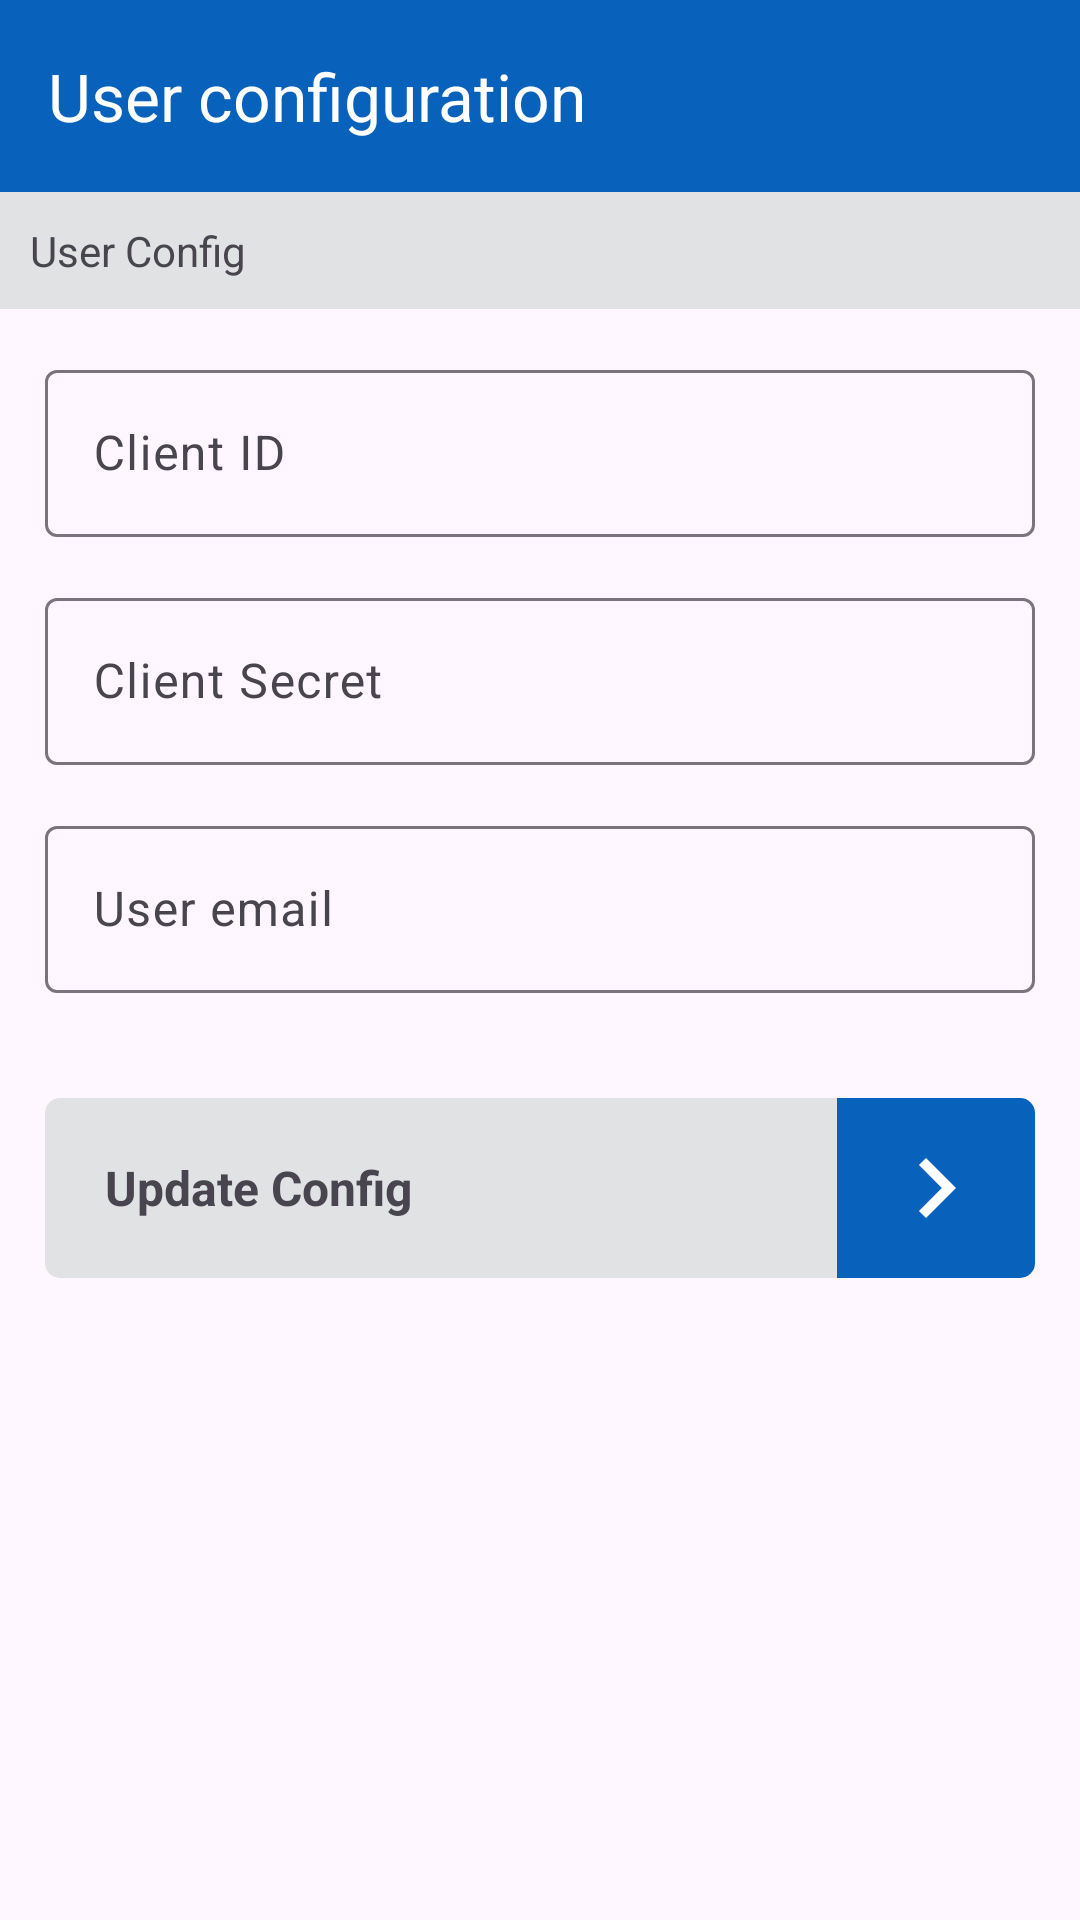

Produce the Android XML layout that renders to this screen, including the resource entries it uses.
<!-- AndroidManifest.xml: application theme Theme.WorkmateClient -->
<!-- res/layout/activity_user_config.xml -->
<?xml version="1.0" encoding="utf-8"?>
<layout xmlns:android="http://schemas.android.com/apk/res/android"
    xmlns:app="http://schemas.android.com/apk/res-auto"
    xmlns:tools="http://schemas.android.com/tools">

    <LinearLayout
        android:id="@+id/main"
        android:layout_width="match_parent"
        android:layout_height="match_parent"
        android:orientation="vertical"
        tools:context=".ui.user.UserConfig">

        <androidx.appcompat.widget.Toolbar
            android:id="@+id/toolbar"
            android:layout_width="match_parent"
            android:layout_height="wrap_content"
            android:background="@color/color_btn_back_dark"
            android:elevation="5dp"
            android:theme="@style/ThemeOverlay.AppCompat.Dark.ActionBar"
            app:title="@string/user_configuration" />

        <TextView
            android:layout_width="match_parent"
            android:layout_height="wrap_content"
            android:background="@color/color_btn_back"
            android:padding="10dp"
            android:text="User Config" />

        <ScrollView
            android:layout_width="match_parent"
            android:layout_height="wrap_content">

            <LinearLayout
                android:layout_width="match_parent"
                android:layout_height="wrap_content"
                android:orientation="vertical">

                <com.google.android.material.textfield.TextInputLayout
                    android:layout_width="match_parent"
                    android:layout_height="wrap_content"
                    android:layout_marginStart="15dp"
                    android:layout_marginTop="15dp"
                    android:layout_marginEnd="15dp"
                    android:layout_marginBottom="5dp">

                    <EditText
                        android:id="@+id/client_id"
                        android:layout_width="match_parent"
                        android:layout_height="wrap_content"
                        android:hint="@string/client_id" />

                </com.google.android.material.textfield.TextInputLayout>

                <com.google.android.material.textfield.TextInputLayout
                    android:layout_width="match_parent"
                    android:layout_height="wrap_content"
                    android:layout_marginStart="15dp"
                    android:layout_marginTop="10dp"
                    android:layout_marginEnd="15dp"
                    android:layout_marginBottom="5dp">

                    <EditText
                        android:id="@+id/client_secret"
                        android:layout_width="match_parent"
                        android:layout_height="wrap_content"
                        android:hint="@string/client_secret"
                        android:inputType="text" />

                </com.google.android.material.textfield.TextInputLayout>

                <com.google.android.material.textfield.TextInputLayout
                    android:layout_width="match_parent"
                    android:layout_height="wrap_content"
                    android:layout_marginStart="15dp"
                    android:layout_marginTop="10dp"
                    android:layout_marginEnd="15dp"
                    android:layout_marginBottom="5dp">

                    <EditText
                        android:id="@+id/user_email"
                        android:layout_width="match_parent"
                        android:layout_height="wrap_content"
                        android:hint="@string/user_email" />

                </com.google.android.material.textfield.TextInputLayout>

                

                <LinearLayout
                    android:id="@+id/update_btn"
                    android:layout_width="match_parent"
                    android:layout_height="60dp"
                    android:layout_marginStart="15dp"
                    android:layout_marginTop="30dp"
                    android:layout_marginEnd="15dp">

                    <TextView
                        android:layout_width="0dp"
                        android:layout_height="match_parent"
                        android:layout_weight="4"
                        android:background="@drawable/submit_btn"
                        android:gravity="center_vertical"
                        android:paddingStart="20dp"
                        android:paddingEnd="10dp"
                        android:text="@string/update_config"
                        android:textSize="16sp"
                        android:textStyle="bold" />

                    <ImageView
                        android:id="@+id/submit_btn_icon"
                        android:layout_width="0dp"
                        android:layout_height="match_parent"
                        android:layout_weight="1"
                        android:background="@drawable/btn_submit_right"
                        android:padding="10dp"
                        android:src="@drawable/baseline_chevron_right_24" />

                    <ProgressBar
                        android:id="@+id/submit_btn_progress"
                        android:layout_width="0dp"
                        android:layout_height="match_parent"
                        android:layout_weight="1"
                        android:background="@drawable/btn_submit_right"
                        android:indeterminateTint="@color/white"
                        android:padding="15dp"
                        android:visibility="gone" />

                </LinearLayout>

            </LinearLayout>

        </ScrollView>

    </LinearLayout>
</layout>
<!-- resources referenced by this layout -->
<resources>
  <color name="color_btn_back">#e1e2e3</color>
  <color name="color_btn_back_dark">#0861bb</color>
  <color name="white">#FFFFFFFF</color>
  <!-- drawable baseline_chevron_right_24 (drawable) -->
  <vector xmlns:android="http://schemas.android.com/apk/res/android"
      android:width="24dp"
      android:height="24dp"
      android:tint="#FFFFFF"
      android:viewportWidth="24"
      android:viewportHeight="24">
  
      <path
          android:fillColor="@android:color/white"
          android:pathData="M10,6L8.59,7.41 13.17,12l-4.58,4.59L10,18l6,-6z" />
  
  </vector>
  <!-- drawable btn_submit_right (drawable) -->
  <?xml version="1.0" encoding="utf-8"?>
  <shape xmlns:android="http://schemas.android.com/apk/res/android"
      android:shape="rectangle">
  
      <solid android:color="@color/color_btn_back_dark" />
      <corners
          android:bottomRightRadius="5dp"
          android:topRightRadius="5dp" />
  
  </shape>
  <!-- drawable submit_btn (drawable) -->
  <?xml version="1.0" encoding="utf-8"?>
  <shape xmlns:android="http://schemas.android.com/apk/res/android"
      android:shape="rectangle">
  
      <solid android:color="@color/color_btn_back" />
      <corners
          android:bottomLeftRadius="5dp"
          android:topLeftRadius="5dp" />
  
  </shape>
  <string name="client_id">Client ID</string>
  <string name="client_secret">Client Secret</string>
  <string name="password">Password</string>
  <string name="update_config">Update Config</string>
  <string name="user_configuration">User configuration</string>
  <string name="user_email">User email</string>
  <style name="Theme.WorkmateClient" parent="Base.Theme.WorkmateClient" />
  <style name="Base.Theme.WorkmateClient" parent="Theme.Material3.Light.NoActionBar">
          
          
          <item name="android:statusBarColor">@color/color_btn_back_dark</item>
      </style>
</resources>
